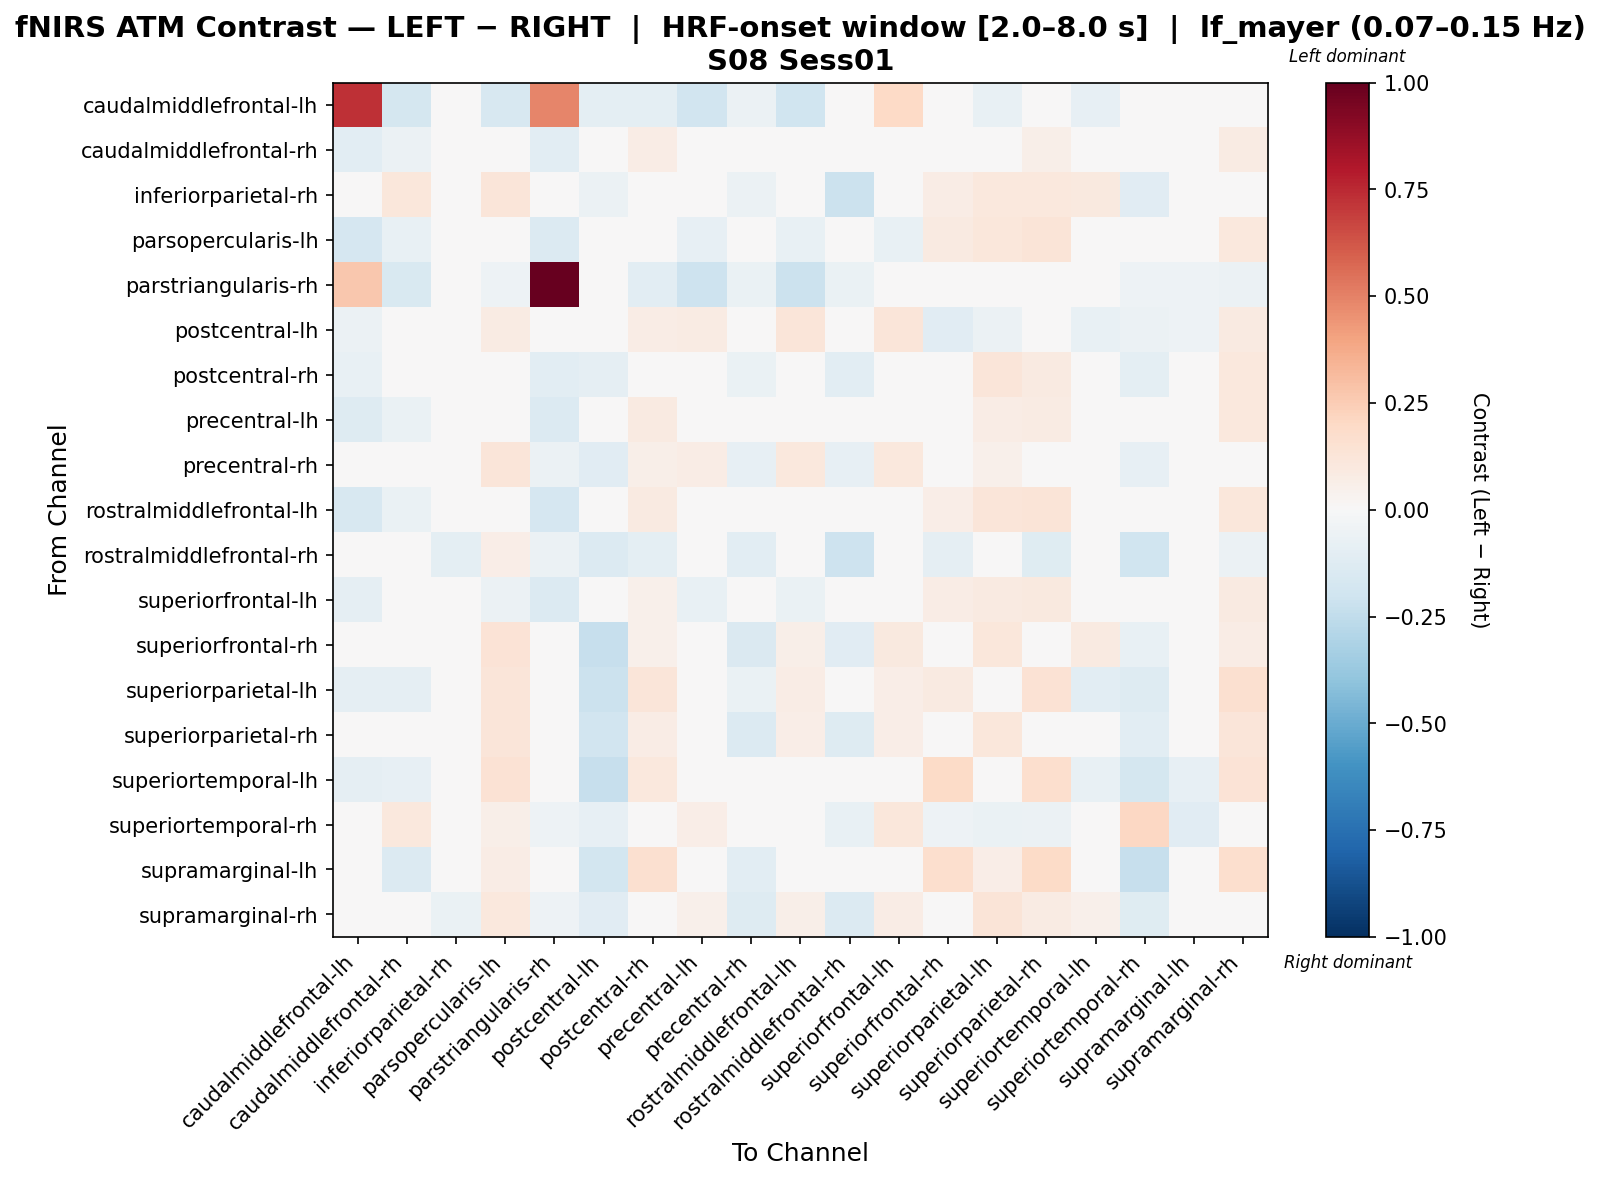

The file beside this chart, header and first rows:
, caudalmiddlefrontal-lh, caudalmiddlefrontal-rh, inferiorparietal-rh, parsopercularis-lh, parstriangularis-rh, postcentral-lh, postcentral-rh, precentral-lh, precentral-rh, rostralmiddlefrontal-lh, rostralmiddlefrontal-rh, superiorfrontal-lh, superiorfrontal-rh, superiorparietal-lh, superiorparietal-rh, superiortemporal-lh, superiortemporal-rh, supramarginal-lh, supramarginal-rh
caudalmiddlefrontal-lh, 0.7329, -0.1751, -0.03888, -0.1639, 0.4915, -0.09543, -0.1009, -0.1922, -0.0609, -0.1979, -0.04241, 0.1965, -0.03534, -0.07776, -0.03888, -0.08129, -0.03181, -0.04948, -0.03888
caudalmiddlefrontal-rh, -0.108, -0.05994, 0.01263, 0.02554, -0.102, -0.03824, 0.07118, -0.01384, -0.005733, 0.0004368, 0.005764, 0.04128, 0.01864, -0.004606, 0.05682, 0.002911, 0.03848, -0.02487, 0.08357
inferiorparietal-rh, -0.03286, 0.1113, -0.04751, 0.12, -0.04016, -0.05477, -0.04016, -0.04016, -0.05964, -0.04016, -0.2154, 0.007129, 0.07621, 0.1054, 0.1018, 0.09812, -0.1145, 0.01966, 0.04567
parsopercularis-lh, -0.1688, -0.07482, -0.000411, 0.04072, -0.1382, -0.006857, 0.0309, -0.08231, 0.03656, -0.07034, -0.01996, -0.07034, 0.08974, 0.1111, 0.13, 0.04526, 0.001527, 0.03967, 0.1065
parstriangularis-rh, 0.2704, -0.1523, -0.03729, -0.05258, 1.0, -0.04406, -0.1069, -0.2092, -0.06779, -0.2123, -0.06779, -0.04218, -0.02712, -0.02712, -0.03051, -0.0339, -0.05084, -0.05084, -0.05762
postcentral-lh, -0.06146, 0.01146, -0.03687, 0.08328, -0.03687, 0.0115, 0.07186, 0.08308, -0.03641, 0.1224, -0.04125, 0.1224, -0.1161, -0.05499, -0.02918, -0.07353, -0.05723, -0.05386, 0.09184
postcentral-rh, -0.07718, -0.00608, -0.04216, 0.04668, -0.1017, -0.08767, 0.04692, 0.01668, -0.06897, 0.03827, -0.1085, 0.03859, 0.03546, 0.1249, 0.0899, 0.004572, -0.09559, 0.03948, 0.1065
precentral-lh, -0.129, -0.06392, -0.0386, 0.01273, -0.1361, -0.03309, 0.08997, -0.03582, -0.00332, 0.005432, -0.0271, 0.01705, 0.03059, 0.07661, 0.08472, 0.007874, 0.008567, 0.02717, 0.1062
precentral-rh, -0.04344, -0.0157, -0.04063, 0.1226, -0.05937, -0.1167, 0.06127, 0.07059, -0.08334, 0.1078, -0.0859, 0.105, -0.04784, 0.0506, 0.008197, 0.005999, -0.07986, -0.0023, 0.04309
rostralmiddlefrontal-lh, -0.1597, -0.06984, -0.03629, -0.03282, -0.1682, 0.01572, 0.09008, -0.04355, 0.03015, -0.02907, -0.03997, -0.0394, 0.06796, 0.1222, 0.1309, 0.004376, 0.002707, 0.03932, 0.1155
rostralmiddlefrontal-rh, -0.03133, -0.02749, -0.09568, 0.06535, -0.05639, -0.1382, -0.09782, 0.02776, -0.1071, 0.01836, -0.2062, 0.01523, -0.09143, 0.04214, -0.1179, 0.03588, -0.199, 0.03089, -0.06014
superiorfrontal-lh, -0.0866, -0.04297, -0.007268, -0.05845, -0.1333, 0.004555, 0.05209, -0.07084, 0.007924, -0.0663, -0.04583, 0.03879, 0.07272, 0.08806, 0.09438, -0.001932, 0.04103, 0.02097, 0.09294
superiorfrontal-rh, -0.03582, -0.007767, -0.004208, 0.1373, -0.03256, -0.2333, 0.05135, -0.01625, -0.146, 0.0601, -0.1167, 0.09621, -0.02497, 0.1162, 0.0228, 0.0892, -0.07689, 0.04496, 0.07634
superiorparietal-lh, -0.09029, -0.09258, -0.00215, 0.1229, -0.04299, -0.2177, 0.1228, 0.02157, -0.06654, 0.07439, -0.0258, 0.06472, 0.09338, 0.01798, 0.1445, -0.102, -0.1313, -0.04934, 0.1584
superiorparietal-rh, -0.0435, -0.006707, -0.005594, 0.1219, -0.03987, -0.191, 0.07732, 0.005682, -0.1347, 0.06904, -0.1315, 0.06773, -0.01604, 0.1113, 0.02089, 0.03821, -0.109, 0.04159, 0.1242
superiortemporal-lh, -0.08966, -0.08498, 0.01045, 0.1429, -0.04138, -0.2328, 0.1066, 0.02889, -0.04645, 0.02889, -0.01097, 0.02889, 0.1933, -0.01329, 0.1693, -0.07429, -0.1738, -0.08157, 0.1399
superiortemporal-rh, -0.02465, 0.1041, 0.001848, 0.05675, -0.05283, -0.0827, 0.01545, 0.06415, -0.04805, 0.04649, -0.0763, 0.1103, -0.05229, -0.06586, -0.05527, -0.04453, 0.2065, -0.115, 0.01183
supramarginal-lh, -0.0371, -0.138, -0.04621, 0.07541, -0.04852, -0.1857, 0.1588, -0.005105, -0.102, 0.01649, -0.02716, 0.007232, 0.1711, 0.06485, 0.1921, 0.002939, -0.2275, -0.03708, 0.1655
supramarginal-rh, -0.02776, 0.03027, -0.06418, 0.1067, -0.05243, -0.1106, 0.0254, 0.05309, -0.1266, 0.06057, -0.1387, 0.07442, -0.01596, 0.1315, 0.07953, 0.05208, -0.1235, 0.01312, 0.03298
